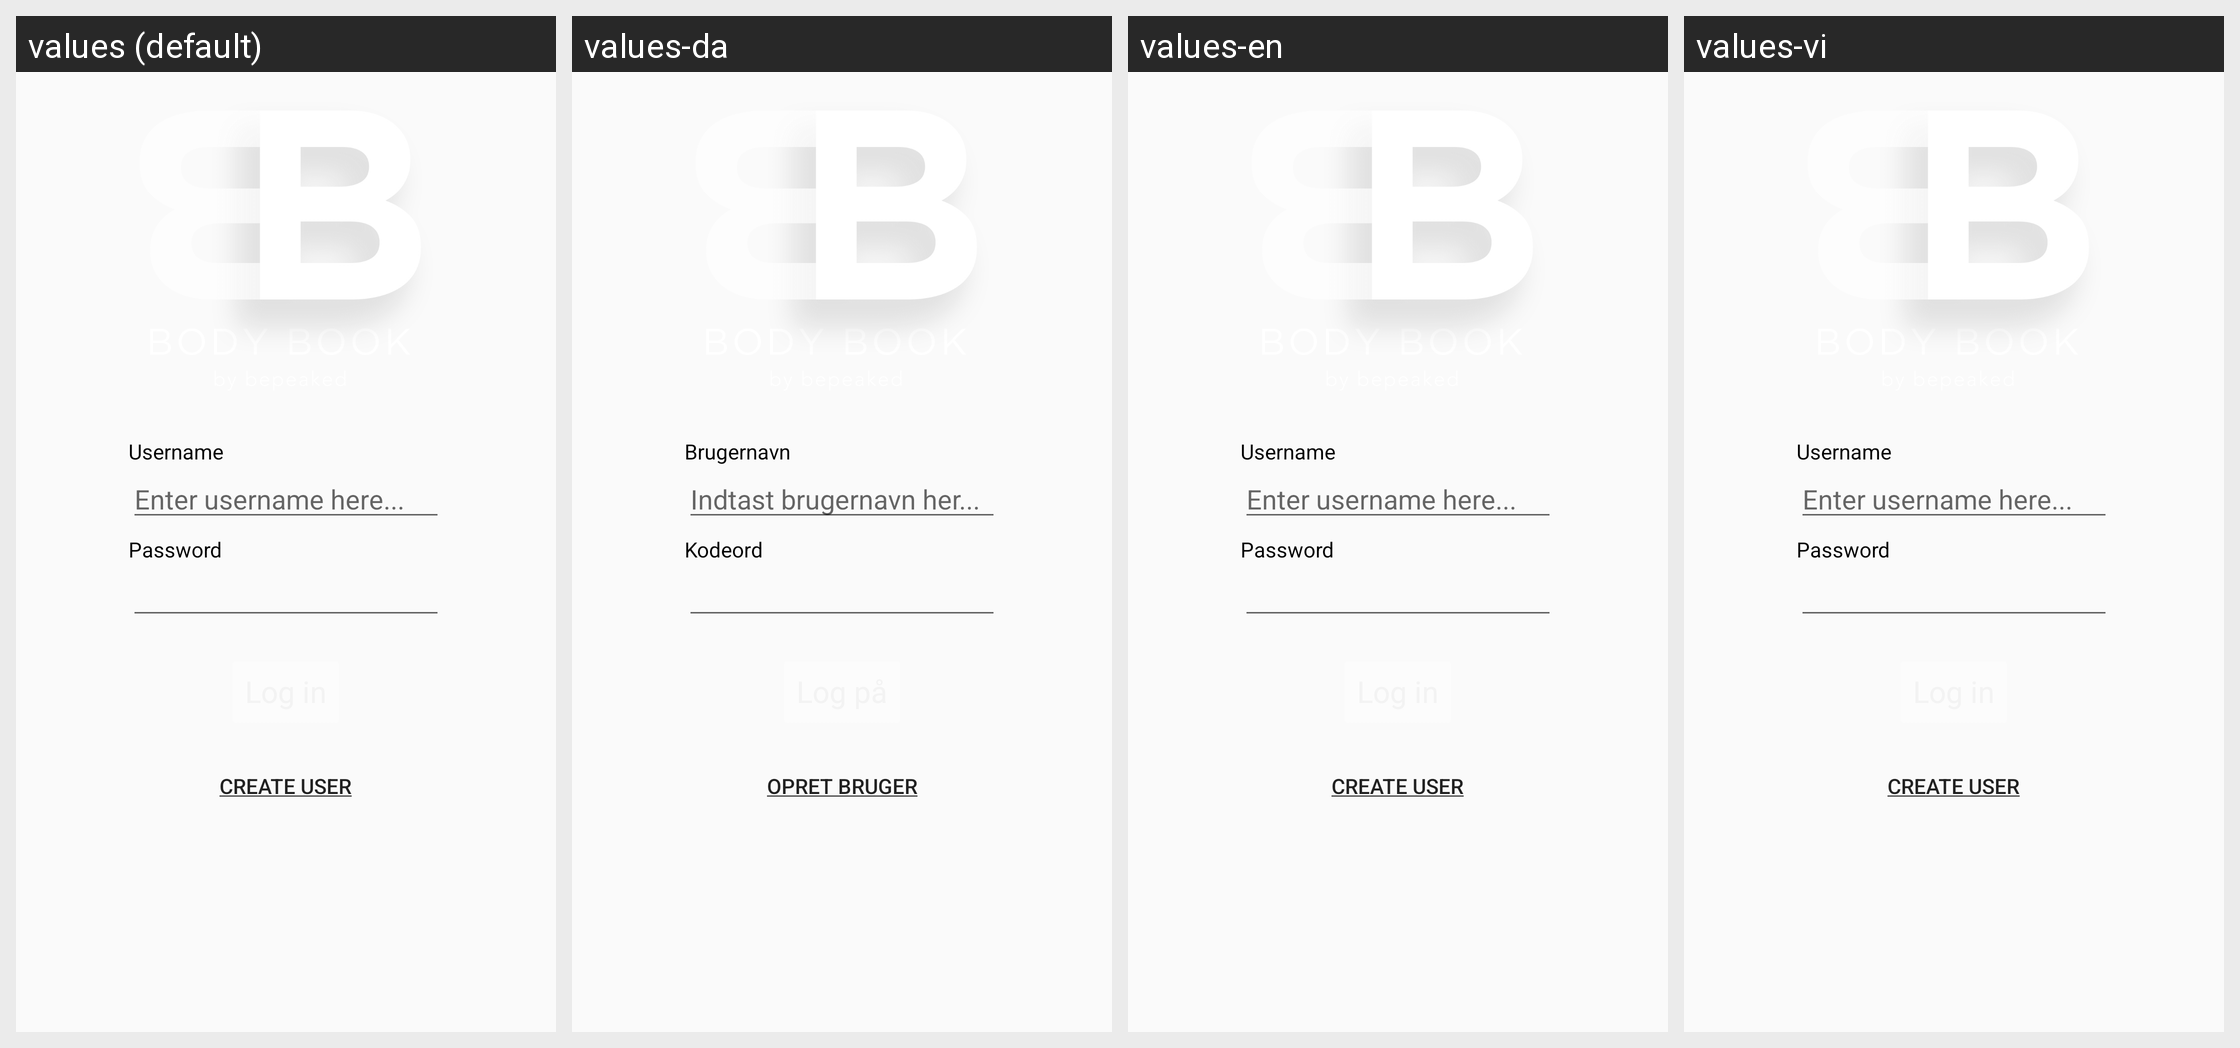

The same Android screen rendered under several of its app's locales, left to right. List the strings drawn on it with the default value and each locale's translation.
Android screen res/layout/activity_login_akt.xml rendered under 4 locales, left to right: values (default), values-da, values-en, values-vi. Device: Nexus 5 (rendered at 1080×1920; each locale shown at half size, 540×960, under a caption strip naming it); theme AppTheme.
Strings drawn on this screen, with the default value and each locale's value (text and hints the layout hard-codes, and strings that could not be matched under every locale, appear in the picture but are not listed):

login_username
  values: Username
  values-da: Brugernavn
  values-en: Username
  values-vi: Username  [not translated; the default value is used]

login_usernameInput
  values: Enter username here...
  values-da: Indtast brugernavn her...
  values-en: Enter username here...
  values-vi: Enter username here...  [not translated; the default value is used]

login_password
  values: Password
  values-da: Kodeord
  values-en: Password
  values-vi: Password  [not translated; the default value is used]

login_createUser
  values: Create User
  values-da: Opret Bruger
  values-en: Create User
  values-vi: Create User  [not translated; the default value is used]
